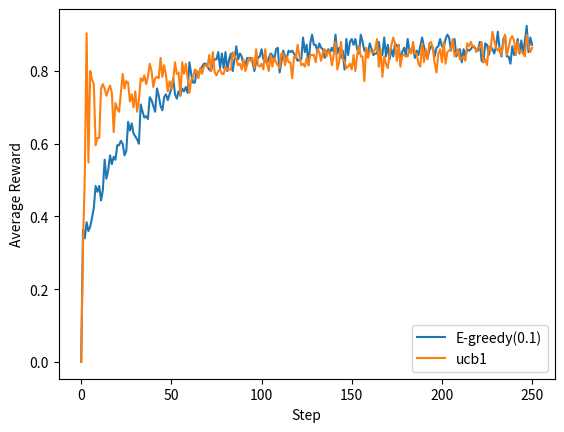

Reproduce this figure in Python.
# -*- coding: utf-8 -*-

# Commented out IPython magic to ensure Python compatibility.
import numpy as np
import random
import math
import pandas as pd
import matplotlib.pyplot as plt
# %matplotlib inline

#Make slot arm
class SlotArm():
  def __init__(self, p):
    self.p = p #Probability of getting a coin
  
  #Get a reward for choosing an arm
  def draw(self):
    if self.p > random.random():
      return 1.0
    else:
      return 0.0

"""Epsilon-Greedy - Balance exploration and exploitation   

1. initialize   
Randomly selects an action with E probability (0<=E<=1 integer), and selects an action with the maximum initial reward with 1-E probability.   
Returns the arm number.

  Epsilon-Greedy - 탐색과 이용의 균형을 잡는 방법   
E 확률(0 이상 1이하의 정수)로 랜덤하게 행동을 선택, 1-E 확률로 초기 보상이 최대가 되는 행동을 선택한다.   
팔의 번호를 반환한다.

2. update   
update parameter: (1) +1 number of attempts of the selected arm (2) update the value of the selected arm   

  파라미터를 다음 순서에 따라 갱신한다: (1) 선택한 팔의 시행 횟수+1 (2) 선택한 팔의 가치 갱신   
  선택한 팔의 가치(평균 보상)는 수식에 따라 갱신한다.   
  (이번 시행의 가치:평균 보상) = (시행횟수-1)/(시행횟수) * (이전 시행의 가치 :평균 보상) + 1/시행횟수 * (이번 시행의 보상)
"""

#Calculation epsilon-Greedy
class EpsilonGreedy():
  #init e-greedy
  def __init__(self, epsilon):
    self.epsilon = epsilon #Probability of exploration

  #init n, v (n_arms: number of arms)
  def initialize(self, n_arms): 
    self.n = np.zeros(n_arms) #number of attempts for each arm - list
    self.v = np.zeros(n_arms) #value of each arm - list (평균보상)

  #Select arm
  def select_arm(self):
    if self.epsilon > random.random():
      return np.random.randint(0, len(self.v)) #select random
    else:
      return np.argmax(self.v) #select high value arm

  #Update parameter
  def update(self, chosen_arm, reward, t):
    self.n[chosen_arm] += 1 #attempts of the selected arm + 1

    #update the value of the selected arm
    n = self.n[chosen_arm]
    v = self.v[chosen_arm]
    self.v[chosen_arm] = ((n-1) / float(n)) * v + (1 / float(n)) * reward

  #string info
  def label(self):
    return 'E-greedy('+str(self.epsilon)+')'

"""UCB1(Upper Confidence Bound1) - Balance exploration and exploitation   

1. initialize   
UCB1 is a method of selecting the action that maximizes the 'success rate + bias'. The success rate is 'the number of successful actions/the number of attempts of the action'. The bias is the 'distribution size of the success rate by chance'. The smaller the number of attempts of the action, the greater it becomes.

  UCB1 - 탐색과 이용의 균형을 잡는 방법   
'성공률+바이어스(편향)'를 최대로 만드는 행동을 선택하는 방법이다. 성공률은 '해당 행동의 성공 횟수/해당 행동의 시행 횟수'이다. 편향은 '우연에 의한 성공률의 분포 크기'로 해당 행동의 시행 횟수가 작을수록 커진다.

2. update   
update parameter: (1) the number of attempts of the selected arm +1 (2) on success, the number of successes of the selected arm +1 (3) value is not updated if there is an arm with the number of attempts 0 (not divided by zero) (4) Calculate the value of each arm

  파라미터를 다음 순서에 따라 갱신한다: (1) 선택한 팔의 시행 횟수+1 (2) 성공 시, 선택한 팔의 성공 횟수+1 (3) 시행 횟수가 0인 팔이 존재하는 경우 가치를 갱신하지 않음(0 나누기 불가) (4) 각 팔의 가치 계산 
"""

#UCB1
class UCB1():
  def initialize(self, n_arms):
    self.n = np.zeros(n_arms) #number of attempts of each arm
    self.w = np.zeros(n_arms) #number of successes of each arm
    self.v = np.zeros(n_arms) #value of each arm
  
  #select arm
  def select_arm(self):
    #select arms that all n>=1 
    for i in range(len(self.n)): # 순차적 접근 (랜덤이 아니네?)
      if self.n[i] == 0:
        return i
    return np.argmax(self.v) #select high value arm (1 Cycle을 돌았다면 가장 확률이 높은 머신 선택)

  #update parameter
  def update(self, chosen_arm, reward, t):
    self.n[chosen_arm] += 1 #attempts of the selected arm + 1

    if reward == 1.0:
      self.w[chosen_arm] += 1 #if success, successes of the selected arm + 1

    #if there is an arm with the number of attempts 0, value is not updated 
    for i in range(len(self.n)):
      if self.n[i] == 0:
        return
    
    #update the value of each arms
    for i in range(len(self.v)):
      self.v[i] = self.w[i] / self.n[i] + (2*math.log(t) / self.n[i]) ** 0.5

  #string info
  def label(self):
    return 'ucb1'

#run
def play(algo, arms, num_sims,num_time):
  times = np.zeros(num_sims*num_time) #game times
  rewards = np.zeros(num_sims*num_time) #rewards

  #roop simulation
  for sim in range(num_time):
    algo.initialize(len(arms))

    #roop game
    for time in range(num_time):
      #calculate index
      index = sim * num_time + time

      times[index] = time + 1
      chosen_arm = algo.select_arm()
      reward = arms[chosen_arm].draw()
      rewards[index] = reward

      #update parameter
      algo.update(chosen_arm, reward, time+1)

  return [times, rewards]

#select arm
arms = (SlotArm(0.3), SlotArm(0.5), SlotArm(0.9))

#set algorithm
algos = (EpsilonGreedy(0.1), UCB1())

#run
for i, algo in enumerate(algos):
    
    result = play(algo, arms, 1000, 250)

    #draw graph
    df = pd.DataFrame({'times': result[0], 'rewards': result[1]})
    mean = df['rewards'].groupby(df['times']).mean()
    plt.plot(mean, label = algo.label())

    if (i==1):
        print(result)
        print(df)
        print(df.times.unique())
        print(mean)

plt.xlabel('Step')
plt.ylabel('Average Reward')
plt.legend(loc = 'best')
plt.show()